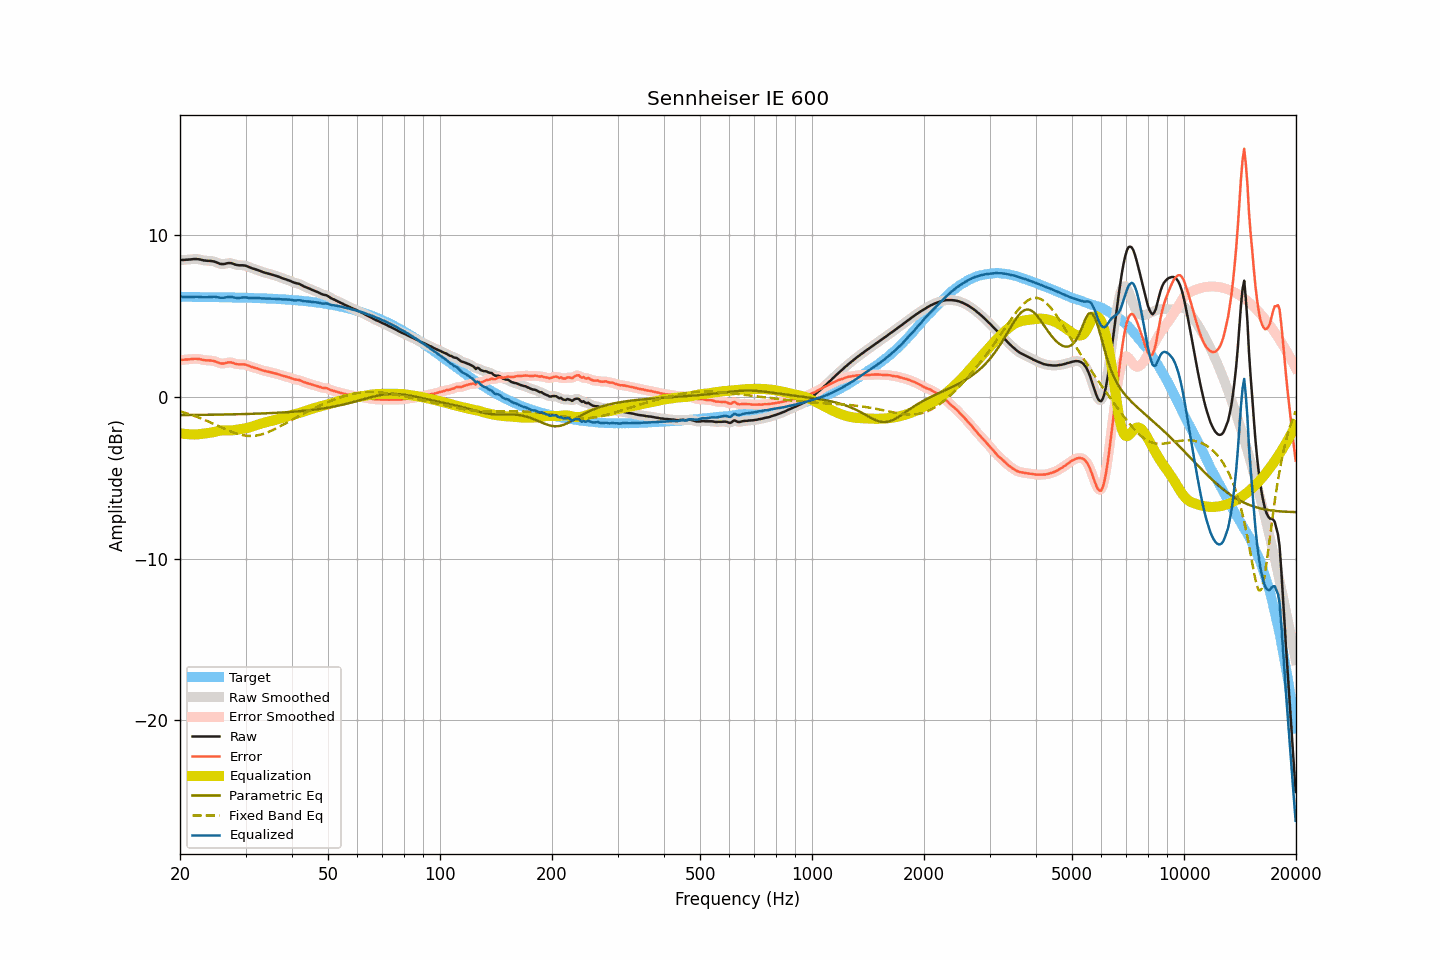

The file beside this chart, header and first rows:
frequency, raw, smoothed, error, error_smoothed, equalization, parametric_eq, fixed_band_eq, equalized_raw, equalized_smoothed, target
20.00, 8.44, 8.44, 2.27, 2.27, -2.25, -1.14, -0.91, 6.18, 6.18, 6.17
20.20, 8.45, 8.45, 2.28, 2.28, -2.27, -1.14, -0.94, 6.18, 6.17, 6.17
20.40, 8.45, 8.45, 2.28, 2.28, -2.29, -1.13, -0.96, 6.16, 6.17, 6.17
20.61, 8.46, 8.46, 2.29, 2.29, -2.30, -1.13, -0.99, 6.16, 6.16, 6.17
20.81, 8.47, 8.46, 2.30, 2.30, -2.31, -1.13, -1.02, 6.16, 6.16, 6.17
21.02, 8.47, 8.47, 2.30, 2.30, -2.32, -1.13, -1.06, 6.15, 6.16, 6.17
21.23, 8.48, 8.48, 2.31, 2.31, -2.32, -1.13, -1.09, 6.16, 6.16, 6.17
21.44, 8.49, 8.49, 2.32, 2.32, -2.33, -1.13, -1.12, 6.16, 6.16, 6.17
21.66, 8.50, 8.50, 2.33, 2.34, -2.33, -1.13, -1.15, 6.17, 6.17, 6.17
21.87, 8.51, 8.51, 2.34, 2.34, -2.34, -1.13, -1.19, 6.17, 6.17, 6.16
22.09, 8.51, 8.51, 2.35, 2.34, -2.33, -1.13, -1.23, 6.18, 6.17, 6.16
22.31, 8.50, 8.50, 2.34, 2.34, -2.33, -1.13, -1.26, 6.17, 6.18, 6.16
22.54, 8.49, 8.49, 2.33, 2.32, -2.32, -1.12, -1.30, 6.17, 6.17, 6.16
22.76, 8.47, 8.47, 2.31, 2.30, -2.30, -1.12, -1.34, 6.16, 6.16, 6.16
22.99, 8.44, 8.44, 2.28, 2.28, -2.29, -1.12, -1.38, 6.15, 6.15, 6.16
23.22, 8.42, 8.42, 2.26, 2.26, -2.28, -1.12, -1.42, 6.14, 6.14, 6.16
23.45, 8.41, 8.41, 2.25, 2.25, -2.27, -1.12, -1.46, 6.14, 6.14, 6.16
23.69, 8.40, 8.40, 2.24, 2.24, -2.25, -1.12, -1.51, 6.15, 6.15, 6.16
23.92, 8.40, 8.40, 2.24, 2.24, -2.24, -1.12, -1.55, 6.16, 6.16, 6.16
24.16, 8.39, 8.39, 2.23, 2.24, -2.23, -1.11, -1.59, 6.16, 6.16, 6.15
24.40, 8.38, 8.38, 2.23, 2.23, -2.21, -1.11, -1.64, 6.17, 6.17, 6.15
24.65, 8.36, 8.36, 2.21, 2.20, -2.18, -1.11, -1.68, 6.17, 6.17, 6.15
24.89, 8.33, 8.33, 2.18, 2.18, -2.16, -1.11, -1.73, 6.17, 6.17, 6.15
25.14, 8.29, 8.29, 2.14, 2.14, -2.13, -1.11, -1.77, 6.16, 6.15, 6.15
25.39, 8.25, 8.25, 2.10, 2.10, -2.11, -1.11, -1.82, 6.14, 6.14, 6.15
25.65, 8.21, 8.22, 2.06, 2.07, -2.09, -1.11, -1.86, 6.12, 6.12, 6.15
25.91, 8.20, 8.20, 2.05, 2.05, -2.08, -1.10, -1.91, 6.12, 6.11, 6.15
26.16, 8.20, 8.20, 2.06, 2.06, -2.08, -1.10, -1.95, 6.12, 6.12, 6.14
26.43, 8.21, 8.22, 2.07, 2.07, -2.08, -1.10, -2.00, 6.13, 6.13, 6.14
26.69, 8.24, 8.24, 2.10, 2.10, -2.09, -1.10, -2.04, 6.15, 6.15, 6.14
26.96, 8.26, 8.25, 2.12, 2.12, -2.09, -1.10, -2.08, 6.17, 6.16, 6.14
27.23, 8.26, 8.26, 2.12, 2.12, -2.09, -1.09, -2.13, 6.17, 6.17, 6.14
27.50, 8.25, 8.25, 2.11, 2.11, -2.09, -1.09, -2.17, 6.16, 6.16, 6.13
27.77, 8.22, 8.22, 2.09, 2.08, -2.08, -1.09, -2.20, 6.14, 6.14, 6.13
28.05, 8.18, 8.18, 2.05, 2.05, -2.06, -1.09, -2.24, 6.12, 6.12, 6.13
28.33, 8.15, 8.15, 2.02, 2.02, -2.05, -1.08, -2.27, 6.10, 6.10, 6.13
28.62, 8.13, 8.13, 2.00, 2.00, -2.03, -1.08, -2.30, 6.10, 6.10, 6.13
28.90, 8.12, 8.12, 1.99, 2.00, -2.01, -1.08, -2.33, 6.10, 6.11, 6.12
29.19, 8.12, 8.12, 2.00, 2.00, -2.00, -1.08, -2.36, 6.12, 6.12, 6.12
29.48, 8.12, 8.12, 2.00, 2.00, -1.99, -1.07, -2.38, 6.13, 6.13, 6.12
29.78, 8.11, 8.11, 1.99, 1.99, -1.97, -1.07, -2.40, 6.14, 6.14, 6.12
30.08, 8.09, 8.09, 1.98, 1.97, -1.95, -1.07, -2.41, 6.14, 6.13, 6.11
30.38, 8.05, 8.05, 1.94, 1.94, -1.93, -1.07, -2.42, 6.12, 6.12, 6.11
30.68, 8.01, 8.01, 1.90, 1.90, -1.90, -1.06, -2.42, 6.10, 6.11, 6.11
30.99, 7.97, 7.97, 1.86, 1.86, -1.87, -1.06, -2.43, 6.10, 6.09, 6.11
31.30, 7.93, 7.93, 1.83, 1.83, -1.84, -1.06, -2.42, 6.09, 6.09, 6.10
31.61, 7.90, 7.90, 1.80, 1.80, -1.80, -1.05, -2.42, 6.09, 6.09, 6.10
31.93, 7.87, 7.87, 1.77, 1.77, -1.77, -1.05, -2.41, 6.10, 6.10, 6.10
32.24, 7.84, 7.84, 1.75, 1.74, -1.74, -1.05, -2.39, 6.10, 6.10, 6.09
32.57, 7.80, 7.80, 1.71, 1.71, -1.70, -1.04, -2.37, 6.10, 6.09, 6.09
32.89, 7.76, 7.76, 1.67, 1.67, -1.67, -1.04, -2.35, 6.09, 6.09, 6.09
33.22, 7.72, 7.72, 1.64, 1.64, -1.64, -1.04, -2.32, 6.07, 6.08, 6.08
33.55, 7.69, 7.69, 1.61, 1.61, -1.62, -1.03, -2.29, 6.07, 6.07, 6.08
33.89, 7.66, 7.66, 1.59, 1.58, -1.59, -1.03, -2.26, 6.07, 6.07, 6.07
34.23, 7.63, 7.63, 1.56, 1.56, -1.56, -1.02, -2.22, 6.07, 6.07, 6.07
34.57, 7.61, 7.61, 1.54, 1.54, -1.54, -1.02, -2.18, 6.07, 6.07, 6.07
34.92, 7.58, 7.58, 1.52, 1.52, -1.52, -1.02, -2.14, 6.06, 6.06, 6.06
35.27, 7.55, 7.55, 1.49, 1.49, -1.49, -1.01, -2.10, 6.06, 6.06, 6.06
35.62, 7.52, 7.52, 1.47, 1.47, -1.47, -1.01, -2.05, 6.05, 6.05, 6.05
35.97, 7.49, 7.49, 1.44, 1.44, -1.44, -1.00, -2.00, 6.05, 6.05, 6.05
... 635 more rows
